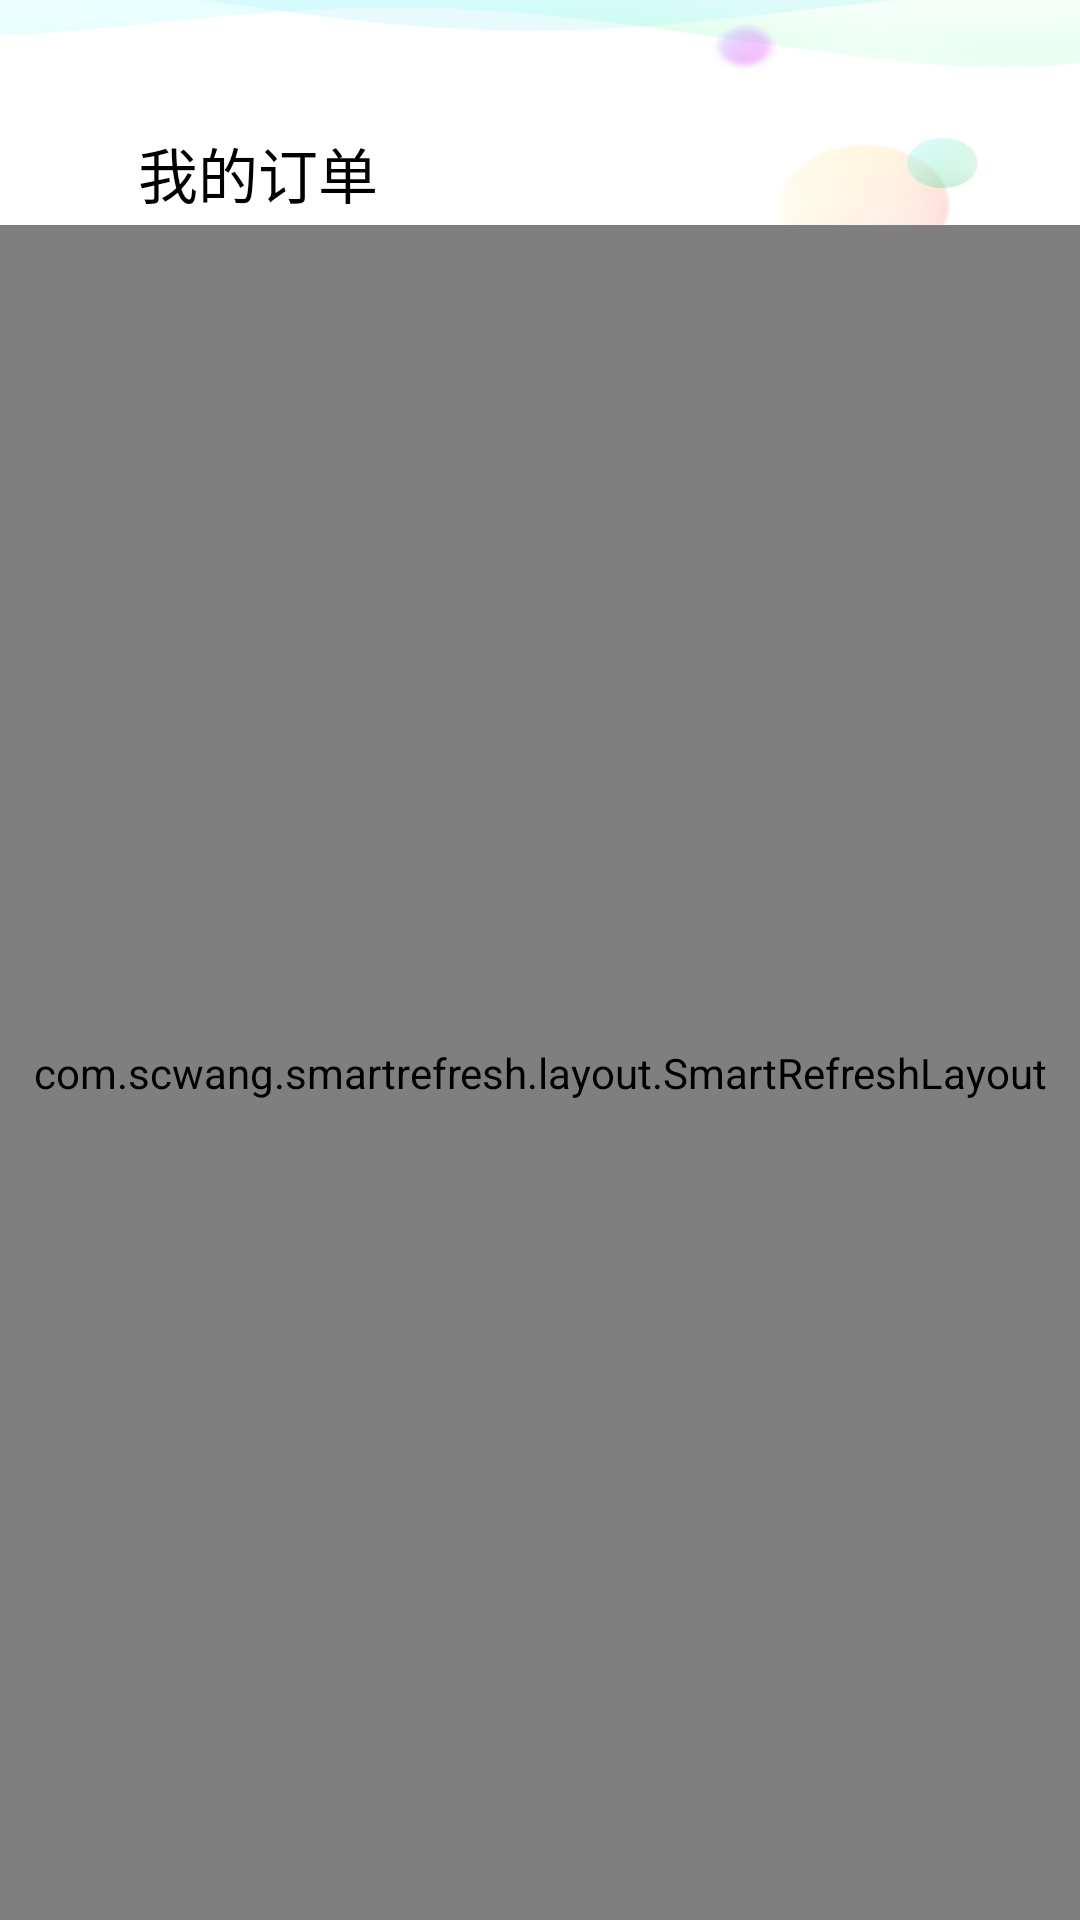

Android layout source for this screen:
<!-- AndroidManifest.xml: application theme android:Theme.Light -->
<!-- res/layout/my_ord.xml -->
<?xml version="1.0" encoding="utf-8"?>
<LinearLayout
    xmlns:android="http://schemas.android.com/apk/res/android"
    android:orientation="vertical"
    android:layout_width="match_parent"
    android:layout_height="match_parent"
    android:background="#faf8f8"
    xmlns:app="http://schemas.android.com/apk/res-auto"
    >

    <RelativeLayout
        android:orientation="vertical"
        android:layout_width="match_parent"
        android:layout_height="75dp"
        android:layout_gravity="center"
        android:background="@drawable/head_1"
        >

        <TextView
            android:layout_width="match_parent"
            android:layout_height="50dp"
            android:textSize="20dp"
            android:textColor="#000"
            android:layout_marginTop="28dp"
            android:layout_marginLeft="5dp"
            android:text="我的订单"
            android:paddingTop="15dp"
            android:paddingLeft="41dp"


            android:id="@+id/textView3" />

        <ImageView
            android:id="@+id/ord_back"
            android:layout_width="25dp"
            android:layout_height="25dp"
            android:layout_alignLeft="@+id/textView3"
            android:layout_alignParentBottom="true"
            android:layout_alignStart="@+id/textView3"
            android:layout_marginBottom="5dp"
            android:layout_marginLeft="9dp"
            android:layout_marginStart="9dp"
            android:background="@drawable/back_icon_black" />

    </RelativeLayout>
    <com.scwang.smartrefresh.layout.SmartRefreshLayout
        android:id="@+id/refreshLayout_2"
        android:layout_width="match_parent"
        android:layout_height="match_parent"
        android:background="@android:color/white"
        app:srlDragRate="0.7"
        app:srlHeaderMaxDragRate="1.3"
        app:srlPrimaryColor="@color/colorPrimary"
        app:srlAccentColor="@android:color/white"
        app:srlEnableHeaderTranslationContent="true"
        app:srlEnableLoadMore="false">
        <com.scwang.smartrefresh.layout.header.ClassicsHeader
            android:layout_width="match_parent"
            android:layout_height="wrap_content"
            app:srlFinishDuration="500"
            app:srlEnableLastTime="true"
            app:srlClassicsSpinnerStyle="FixedBehind"
            app:srlTextSizeTitle="16sp"
            app:srlTextSizeTime="10dp"
            app:srlTextTimeMarginTop="2dp"
            app:srlDrawableArrowSize="20dp"
            app:srlDrawableProgressSize="20dp"
            app:srlDrawableMarginRight="20dp"
            app:srlDrawableProgress="@drawable/ic_progress_hojder"/>

        <ScrollView
            android:layout_width="match_parent"
            android:layout_height="match_parent"
            android:id="@+id/scroll_2"
            >
            <LinearLayout
                android:layout_width="match_parent"
                android:layout_height="match_parent"
                android:orientation="vertical"
                >

                <TextView
                    android:layout_width="match_parent"
                    android:layout_height="40dp"
                    android:text="已下单"
                    android:textSize="15dp"
                    android:gravity="center"
                    android:textColor="#fff"
                    android:background="#f5a38c"
                    android:layout_marginBottom="10dp"
                   />

                <ListView
                    android:layout_width="match_parent"
                    android:layout_height="wrap_content"
                    android:listSelector="#00000000"

                    android:id="@+id/buying"/>

                <TextView
                    android:layout_width="match_parent"
                    android:layout_height="40dp"
                    android:text="已购买"

                    android:textSize="15dp"
                    android:gravity="center"
                    android:textColor="#fff"
                    android:background="#5bbfed"
                    android:layout_marginBottom="10dp"
                    />

                <ListView
                    android:layout_width="match_parent"
                    android:layout_height="wrap_content"
                    android:listSelector="#00000000"

                    android:id="@+id/bought"/>


            </LinearLayout>
        </ScrollView>

    </com.scwang.smartrefresh.layout.SmartRefreshLayout>


</LinearLayout>
<!-- resources referenced by this layout -->
<resources>
  <color name="colorPrimary">#3F51B5</color>
  <!-- drawable head_1 (drawable) -->
  <?xml version="1.0" encoding="utf-8"?>
  <selector xmlns:android="http://schemas.android.com/apk/res/android">
      <item android:drawable="@drawable/ic_course_1"
          android:state_pressed="false"/>
      <item android:drawable="@drawable/ic_course_3"
          android:state_pressed="true"/>
  </selector>
  <!-- drawable ic_course_1: png bitmap (drawable, 14162 bytes) -->
  <!-- drawable ic_course_3: png bitmap (drawable, 17618 bytes) -->
</resources>
